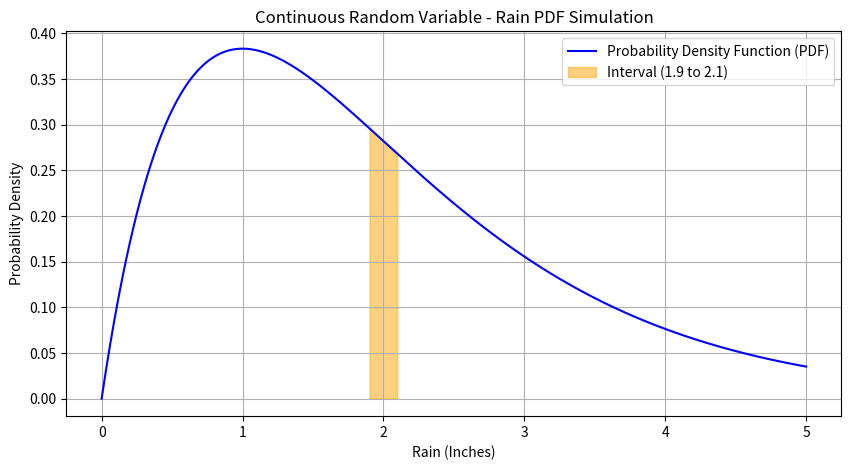

This chart was generated by the following Python code:
"""

OBJECTIVE: Probability Density Function (PDF) Integration & Normalization
AI/ML LINK: Used in Continuous action spaces in Reinforcement Learning 
            and token logit scaling in LLMs.

CORE THEORY CONCEPT:
1. Continuous Space Paradox: P(X = exact_value) is always 0 because a geometric 
   line has a width of 0. We always measure intervals (ranges).
2. Normalization Axiom: Total area under a valid PDF must equal 1.0. If the area 
   deviates, we divide the function outputs by the total area to normalize.

"""
import numpy as np
import matplotlib.pyplot as plt

# Step 1: Define continuous range for simulation (e.g., using np.linspace)
X = np.linspace(0, 5, num=1000)

# Step 2: Define your raw mathematical probability density curve
raw_pdf = X * np.exp(-X)

# Step 3: Calculate the total area under the curve to verify validation
total_area = np.trapezoid(raw_pdf, X) 
print("Total Area Before Normalizing:", total_area)

# Step 4: [CRITICAL STEP] If total_area != 1.0, divide raw values by total_area to normalize
normalize_pdf = raw_pdf / total_area
new_area = np.trapezoid(normalize_pdf, X)
print("Total Area After Normalization:", new_area)

# Step 5: The exact probability of a single point will always be 0. We will calculate the area of a range (e.g., 1.9 to 2.1).
exact_point_prob = 0.0

# Range(interval)
lower_bound = 1.9
upper_bound = 2.1

# data filter between 1.9 to 2.1
interval_mask = (X >= lower_bound) & (X <= upper_bound)
X_interval = X[interval_mask]
pdf_interval = normalize_pdf[interval_mask]

# area between the taken interval
interval_prob = np.trapezoid(pdf_interval, X_interval)
print(f"Rain 1.9 se 2.1 inches ke beech hone ki probability: {interval_prob:.4f}")


# Ploting on graph(Matplotlib)
plt.figure(figsize=(10,5))
plt.plot(X, normalize_pdf, label="Probability Density Function (PDF)", color='blue')
plt.fill_between(X_interval, pdf_interval, color="orange", alpha=0.5, label="Interval (1.9 to 2.1)")

plt.title("Continuous Random Variable - Rain PDF Simulation")
plt.xlabel("Rain (Inches)")
plt.ylabel("Probability Density")
plt.legend()
plt.grid(True)
plt.show()
